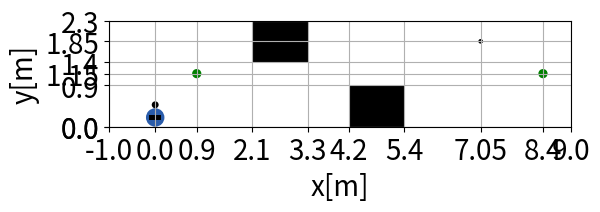

Reproduce this figure in Python.
import matplotlib.pyplot as plt
from matplotlib import patches
import numpy as np
import matplotlib.font_manager
# # フォントを全て読み込み
# fonts = set([f.name for f in matplotlib.font_manager.fontManager.ttflist])
# # 描画領域のサイズ調整
# plt.figure(figsize=(10,len(fonts)/4))
# # フォントの表示
# for i, font in enumerate(fonts):
#     plt.text(0, i, f"日本語：{font}", fontname=font)
# # 見やすいように軸を消す
# plt.ylim(0, len(fonts))
# plt.axis("off")
# plt.show()

# figとaxの生成（グラフサイズを引数で設定）
fig, ax = plt.subplots()

# 軸目盛の設定と目盛り線の表示
plt.rcParams['font.size'] = 20
ax.set_xticks([0.0, 0.9, 2.1, 3.3, 4.2, 5.4, 7.05, 8.4, -1.0, 9.0])
ax.set_yticks([0.0, 0.9, 1.85, 1.15, 1.4, 0.0, 2.3])
xticklabels = ax.get_xticklabels()
yticklabels = ax.get_yticklabels()
# 各要素の設定をおこなうsetコマンド
ax.set_xticklabels([0.0, 0.9, 2.1, 3.3, 4.2, 5.4, 7.05, 8.4, -1.0, 9.0],fontsize=20)
ax.set_yticklabels([0.0, 0.9, 1.85, 1.15, 1.4, 0.0, 2.3],fontsize=20)
ax.set_xlim([-1.0, 9.0]) # x方向の描画範囲を指定
ax.set_ylim([0, 2.3])    # y方向の描画範囲を指定

# 軸ラベルの設定
ax.set_xlabel("x[m]", size = 20)
ax.set_ylabel("y[m]", size = 20)
# ax.set_xlabel('x[m]')  # x軸ラベル
# ax.set_ylabel('y[m]')  # y軸ラベル
# ax.tick_params(direction = "inout", length = 5, colors = "#2a5caa")
ax.grid()

# obstacle
r = patches.Rectangle( (2.1,1.4) , 1.2, 0.9, fill=True, fc="Black", linewidth=0, label="obstacle")
ax.add_patch(r)
#ax.text(2.7,1.85, "障害物", size=30, horizontalalignment="center", verticalalignment="center", color="White", fontfamily='TakaoGothic')
r = patches.Rectangle( (4.2,0.0) , 1.2, 0.9, fill=True, fc="Black", linewidth=0, label="obstacle")
ax.add_patch(r)
#ax.text(4.8,0.45, "障害物", size=30, horizontalalignment="center", verticalalignment="center", color="White", fontfamily='TakaoGothic')
# Person
c = patches.Circle( xy=(7.05,1.85), radius=0.05,fill=True, fc="Black")
ax.add_patch(c)
# Robot
c = patches.Circle( xy=(0.0,0.2), radius=0.2,fill=True, fc="#2a5caa")
ax.add_patch(c)
c = patches.Circle( xy=(0.0,0.475), radius=0.075,fill=True, fc="Black")
ax.add_patch(c)
r = patches.Rectangle( (-0.125,0.15) , 0.25, 0.1, fill=True, fc="Black", linewidth=0, label="obstacle")
ax.add_patch(r)
#ax.text(0.0,0.68, "ロボット", size=30, horizontalalignment="center", verticalalignment="center", color="Black", fontfamily='TakaoGothic')
# Point
c = patches.Circle( xy=(0.9,1.15), radius=0.1,fill=True, fc="Green")
ax.add_patch(c)
#ax.text(0.9,0.9, "A地点", size=30, horizontalalignment="center", verticalalignment="center", color="Black", fontfamily='TakaoGothic')
c = patches.Circle( xy=(8.4,1.15), radius=0.1,fill=True, fc="Green")
ax.add_patch(c)
#ax.text(8.4,0.9, "B地点", size=30, horizontalalignment="center", verticalalignment="center", color="Black", fontfamily='TakaoGothic')
ax.set_aspect('equal', adjustable='box') # スケールを揃える
fig.tight_layout()  # レイアウトの設定
# plt.legend()
plt.show()